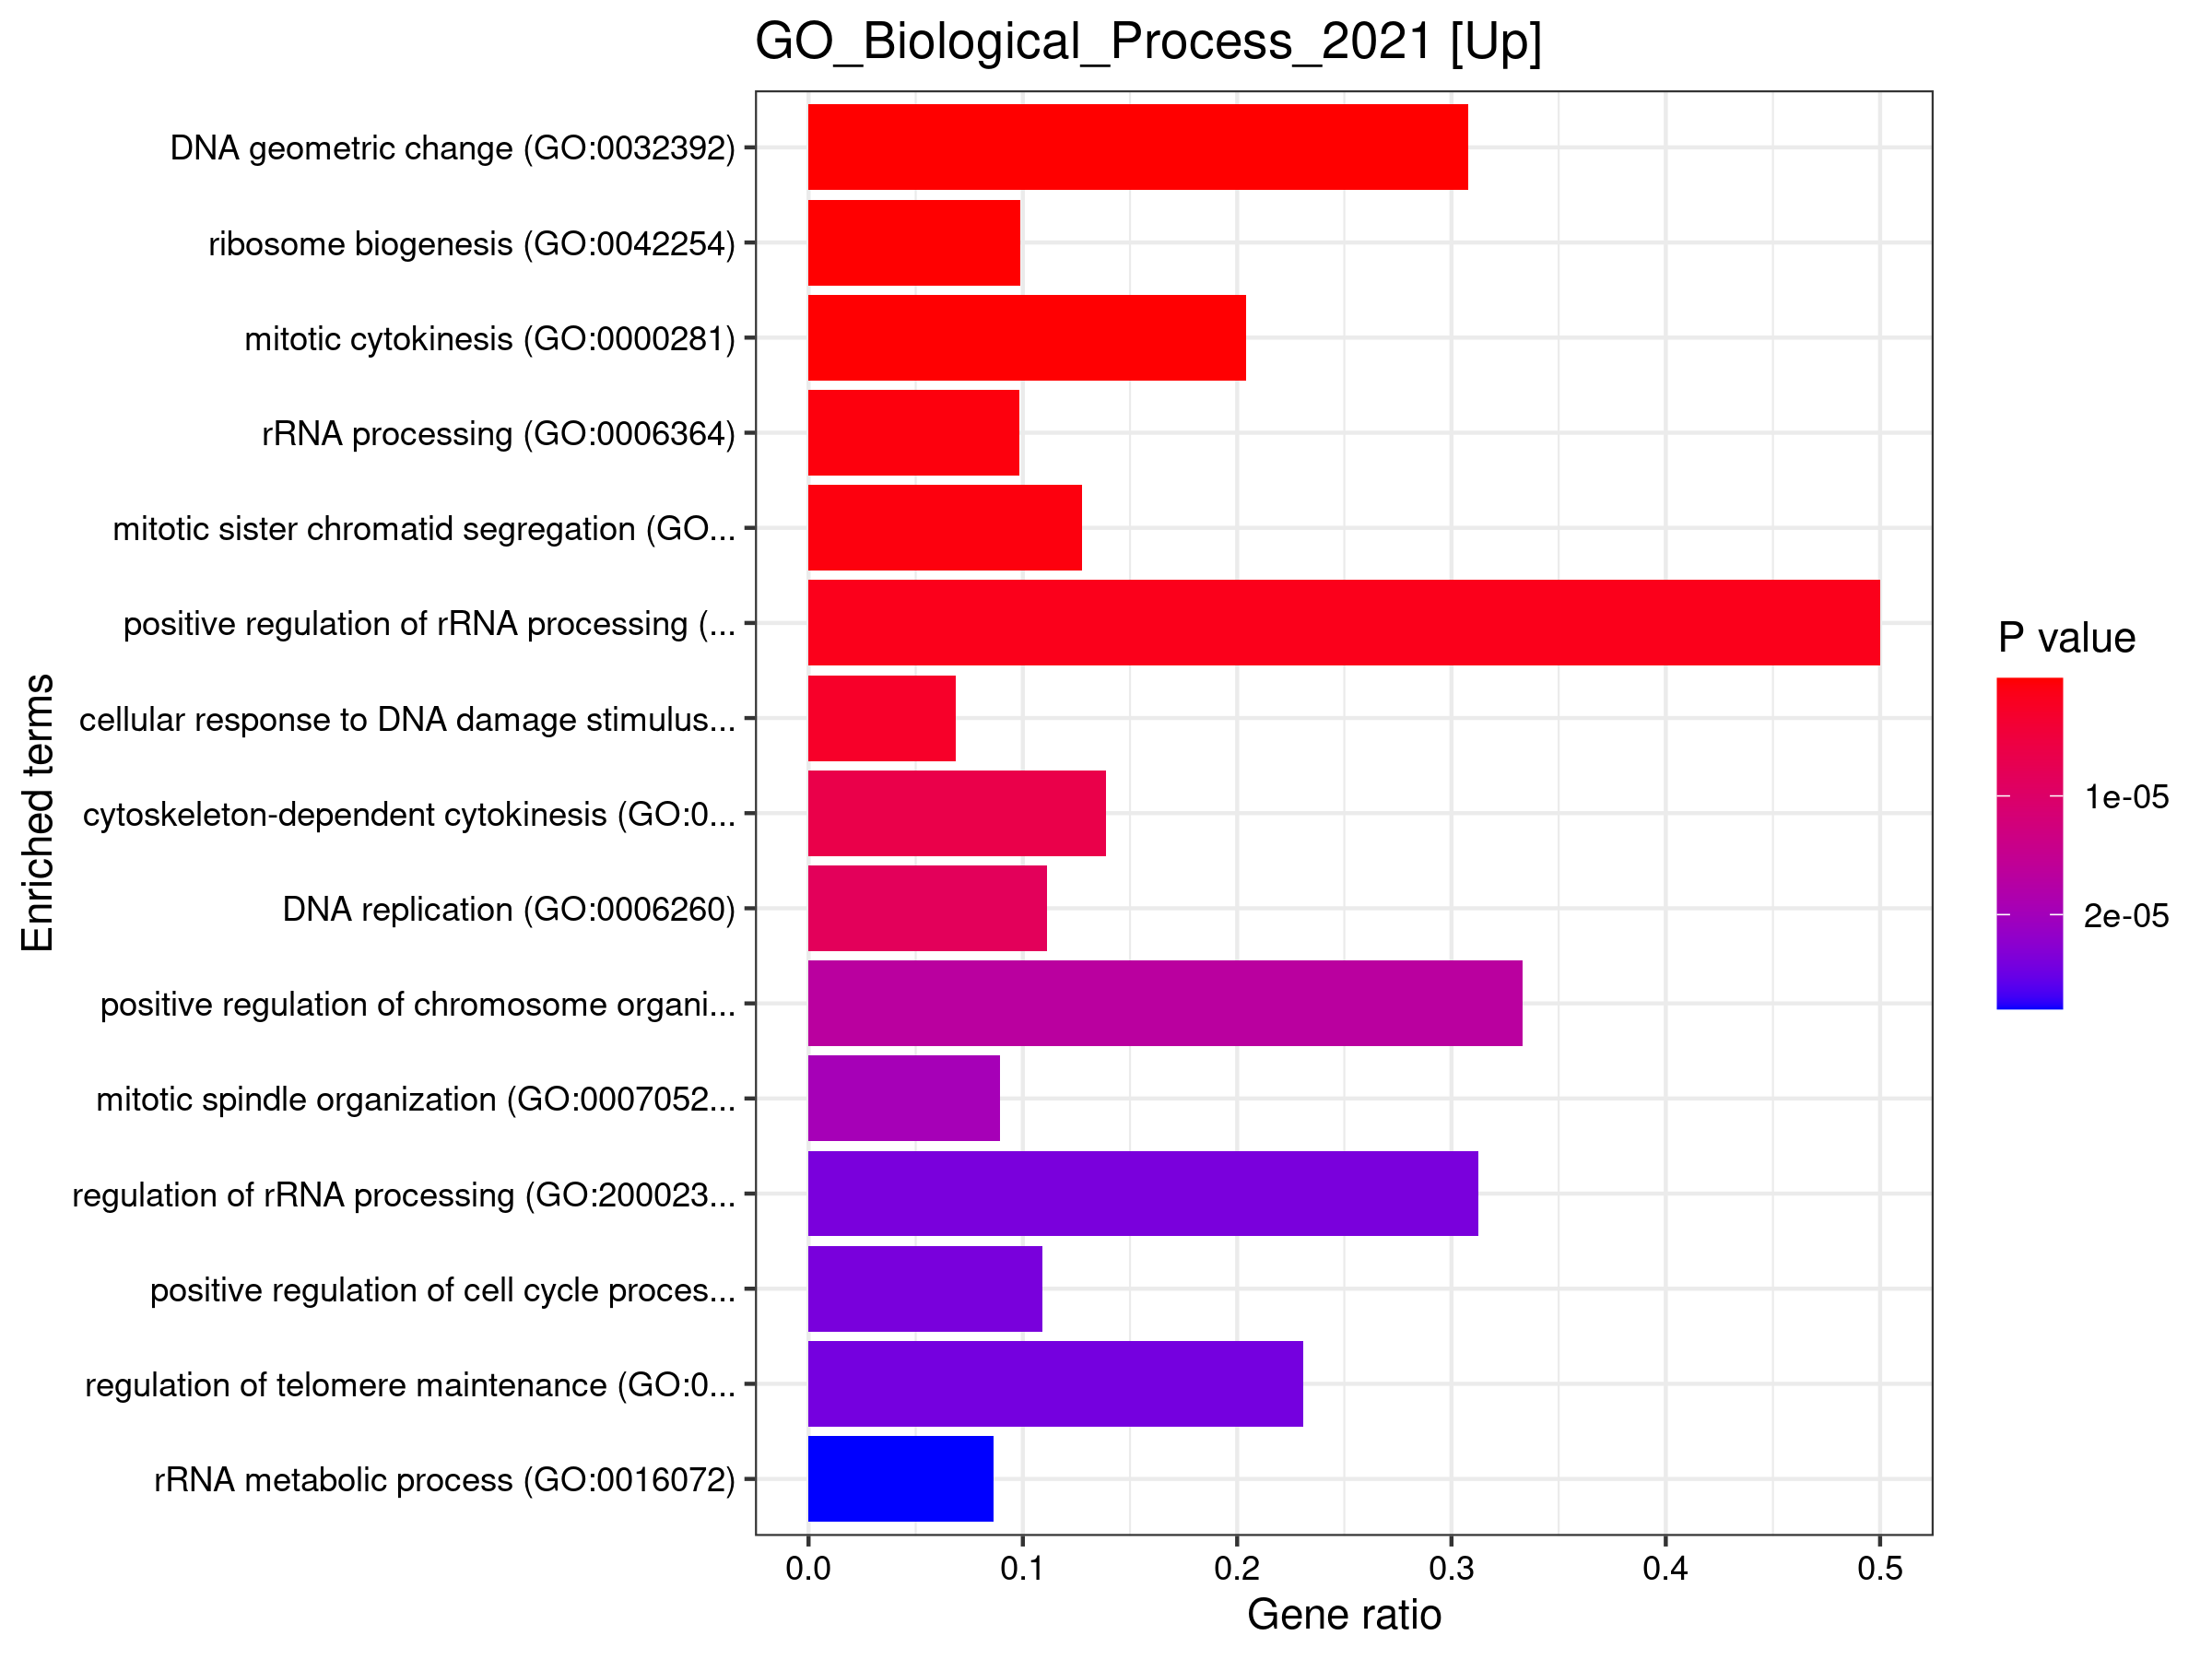

Values plotted in this chart, from the file beside it:
, Term, Overlap, P.value, Adjusted.P.value, Old.P.value, Old.Adjusted.P.value, Odds.Ratio, Combined.Score, Genes
1, DNA geometric change (GO:0032392), 8/26, 8.98551924150885e-08, 0.0001347, 0, 0, 18.9, 306.6, WRN;RAD50;DHX9;DDX1;DHX36;RECQL;ASCC3;NB…
2, ribosome biogenesis (GO:0042254), 19/192, 1.32457951816442e-07, 0.0001347, 0, 0, 4.746, 75.16, LTV1;NOP58;DIS3;KRR1;WDR3;HEATR1;DDX10;W…
3, mitotic cytokinesis (GO:0000281), 10/49, 1.5908742941128e-07, 0.0001347, 0, 0, 10.94, 171.2, USP8;ANLN;ROCK1;ROCK2;NUSAP1;CKAP2;KIF23…
4, rRNA processing (GO:0006364), 17/173, 6.69132300672782e-07, 0.000373, 0, 0, 4.692, 66.71, NOP58;DIS3;KRR1;WDR3;HEATR1;DDX10;WDR75;…
5, mitotic sister chromatid segregation (GO…, 13/102, 7.34237481649212e-07, 0.000373, 0, 0, 6.256, 88.36, NCAPG;KIF23;SMC4;SMC2;TTN;CENPE;KIF18A;N…
6, positive regulation of rRNA processing (…, 5/10, 1.55421145749332e-06, 0.0006579, 0, 0, 42.27, 565.3, HEATR1;WDR75;RIOK2;RIOK1;WDR43
7, cellular response to DNA damage stimulus…, 24/350, 2.81119853473299e-06, 0.00102, 0, 0, 3.192, 40.8, TOP2A;USP47;USP16;MCM8;BOD1L1;RECQL;SMC5…
8, cytoskeleton-dependent cytokinesis (GO:0…, 10/72, 6.42685018846342e-06, 0.002041, 0, 0, 6.872, 82.15, USP8;ANLN;ROCK1;ROCK2;NUSAP1;CKAP2;KIF23…
9, DNA replication (GO:0006260), 12/108, 8.37404030183442e-06, 0.002363, 0, 0, 5.34, 62.42, FAM111B;WRN;RAD50;RFC1;MCM8;CHEK1;CDK1;R…
10, positive regulation of chromosome organi…, 5/15, 1.68118075253433e-05, 0.00427, 0, 0, 21.13, 232.3, RAD50;ATRX;DHX36;NBN;GNL3
11, mitotic spindle organization (GO:0007052…, 14/157, 1.96571677538605e-05, 0.004407, 0, 0, 4.191, 45.41, RANBP2;CENPU;KIF23;KNL1;KIF11;SMC3;CKAP5…
12, regulation of rRNA processing (GO:200023…, 5/16, 2.3985265288504e-05, 0.004407, 0, 0, 19.21, 204.3, HEATR1;WDR75;RIOK2;RIOK1;WDR43
13, positive regulation of cell cycle proces…, 11/101, 2.40083396626457e-05, 0.004407, 0, 0, 5.211, 55.43, GEN1;PLK4;CEP295;TPR;ATRX;NUSAP1;PHIP;KI…
14, regulation of telomere maintenance (GO:0…, 6/26, 2.42909174272192e-05, 0.004407, 0, 0, 12.7, 134.9, SMG1;RAD50;DHX36;ATRX;NBN;GNL3
15, rRNA metabolic process (GO:0016072), 14/162, 2.79528809403253e-05, 0.004544, 0, 0, 4.048, 42.44, NOP58;DIS3;KRR1;WDR3;HEATR1;DDX10;WDR75;…
16, regulation of cell cycle G2/M phase tran…, 10/85, 2.86257671615592e-05, 0.004544, 0, 0, 5.677, 59.39, PLK4;TPX2;PCM1;HSP90AA1;CENPF;AKAP9;CDK1…
17, mitotic chromosome condensation (GO:0007…, 6/27, 3.06188704030499e-05, 0.004575, 0, 0, 12.09, 125.7, NUSAP1;CDK1;NCAPG;SMC4;SMC2;TTN
18, regulation of mitotic cell cycle phase t…, 15/188, 3.73018743215441e-05, 0.005264, 0, 0, 3.714, 37.87, PLK4;HSP90AA1;CCP110;CKAP5;ANLN;TPX2;CEN…
19, regulation of G2/M transition of mitotic…, 13/149, 4.86425229084441e-05, 0.006503, 0, 0, 4.084, 40.56, PLK4;USP47;HSP90AA1;CCP110;CKAP5;TPX2;PC…
20, chromosome condensation (GO:0030261), 7/45, 7.61927755424277e-05, 0.009676, 0, 0, 7.807, 74.03, TOP2A;NUSAP1;CDK1;NCAPG;SMC4;SMC2;TTN
21, regulation of intracellular protein tran…, 6/32, 8.49102852410466e-05, 0.009782, 0, 0, 9.765, 91.54, PCM1;ICE1;TPR;GCC2;KIF20B;CEP290
22, transmembrane receptor protein tyrosine …, 23/404, 8.55355767156698e-05, 0.009782, 0, 0, 2.604, 24.39, EPHA4;HSP90AA1;ANGPT2;ROCK1;ROCK2;FRS2;I…
23, double-strand break repair via homologou…, 10/97, 8.97068467863999e-05, 0.009782, 0, 0, 4.891, 45.58, GEN1;NIPBL;WRN;RAD50;MCM8;RECQL;RBBP8;SM…
24, recombinational repair (GO:0000725), 9/79, 9.24296901356421e-05, 0.009782, 0, 0, 5.464, 50.75, GEN1;WRN;RAD50;MCM8;RECQL;RBBP8;SMC5;SMC…
25, DNA metabolic process (GO:0006259), 18/277, 9.76356664419309e-05, 0.009836, 0, 0, 2.983, 27.55, TOP2A;GEN1;TOP2B;RFC1;MCM8;RECQL;DDX21;N…
26, mitotic G2 DNA damage checkpoint signali…, 6/33, 0.0001017, 0.009836, 0, 0, 9.403, 86.44, TAOK3;CHEK1;CDK1;BRCC3;NBN;TOPBP1
27, positive regulation of DNA metabolic pro…, 8/63, 0.0001046, 0.009836, 0, 0, 6.172, 56.58, WRN;RAD50;DHX9;ATRX;DHX36;NBN;BRCC3;GNL3
28, maturation of SSU-rRNA (GO:0030490), 6/35, 0.0001433, 0.013, 0, 0, 8.753, 77.47, WDR3;HEATR1;RIOK2;SRFBP1;RIOK1;DDX52
29, regulation of mRNA processing (GO:005068…, 6/36, 0.0001687, 0.01454, 0, 0, 8.461, 73.51, SLTM;DHX9;CWC22;LARP7;IWS1;SRPK1
30, DNA duplex unwinding (GO:0032508), 7/51, 0.0001723, 0.01454, 0, 0, 6.74, 58.41, WRN;RAD50;DHX9;DDX1;RECQL;NBN;ASCC3
31, regulation of mRNA metabolic process (GO…, 4/13, 0.0001775, 0.01454, 0, 0, 18.74, 161.9, SLTM;DHX9;IWS1;SRPK1
32, regulation of cell cycle process (GO:001…, 10/106, 0.0001886, 0.01493, 0, 0, 4.43, 37.99, PLK4;CHEK1;CCP110;TXLNG;PRPF40A;KIF20A;K…
33, centromere complex assembly (GO:0034508), 6/37, 0.0001974, 0.01493, 0, 0, 8.188, 69.85, CENPU;CENPE;CENPF;MIS18BP1;KNL1;DLGAP5
34, positive regulation of protein transport…, 8/69, 0.0001998, 0.01493, 0, 0, 5.564, 47.39, PCM1;ICE1;TPR;IGF1;DNM1L;KIF20B;CEP290;T…
35, microtubule cytoskeleton organization in…, 11/128, 0.0002094, 0.01519, 0, 0, 4.003, 33.91, RANBP2;CENPU;CENPE;KIF18A;CENPF;NUSAP1;K…
36, ncRNA processing (GO:0034470), 14/201, 0.000282, 0.0199, 0, 0, 3.197, 26.13, NOP58;TUT7;DIS3;KRR1;WDR3;HEATR1;DDX10;W…
37, ribosomal small subunit biogenesis (GO:0…, 6/40, 0.0003072, 0.02109, 0, 0, 7.464, 60.37, LTV1;WDR3;RIOK2;SRFBP1;RIOK1;DDX52
38, mitotic nuclear division (GO:0140014), 8/74, 0.0003254, 0.02126, 0, 0, 5.141, 41.28, EPS8;TPX2;KIF18A;STAG2;NUSAP1;KIF11;SMC3…
39, mitotic recombination (GO:0006312), 4/15, 0.0003265, 0.02126, 0, 0, 15.33, 123.1, GEN1;RAD50;SMC5;SMC6
40, ciliary basal body-plasma membrane docki…, 9/95, 0.0003801, 0.02413, 0, 0, 4.444, 34.99, PLK4;AHI1;PCM1;HSP90AA1;AKAP9;CDK1;CCP11…
41, regulation of myosin-light-chain-phospha…, 3/7, 0.0004128, 0.02438, 0, 0, 31.57, 246, PPP1R12A;ROCK1;ROCK2
42, G-quadruplex DNA unwinding (GO:0044806), 3/7, 0.0004128, 0.02438, 0, 0, 31.57, 246, WRN;DHX9;DHX36
43, protein localization to cytoplasmic stre…, 3/7, 0.0004128, 0.02438, 0, 0, 31.57, 246, DDX3X;DHX9;DDX1
44, double-strand break repair (GO:0006302), 12/164, 0.0004862, 0.02807, 0, 0, 3.363, 25.65, GEN1;SETX;WRN;RAD50;MCM8;DDX1;RECQL;RBBP…
45, mitotic G2/M transition checkpoint (GO:0…, 6/45, 0.0005908, 0.03262, 0, 0, 6.506, 48.36, TAOK3;CHEK1;CDK1;BRCC3;NBN;TOPBP1
46, positive regulation of RNA metabolic pro…, 6/45, 0.0005908, 0.03262, 0, 0, 6.506, 48.36, SETX;HEATR1;WDR75;RIOK2;RIOK1;WDR43
47, RNA secondary structure unwinding (GO:00…, 3/8, 0.000649, 0.03508, 0, 0, 25.25, 185.3, DDX3X;DHX9;DHX36
48, DNA repair (GO:0006281), 17/298, 0.0006838, 0.03618, 0, 0, 2.588, 18.86, FANCI;USP47;ERCC6L2;DDX1;RECQL;BRCC3;SET…
49, positive regulation of telomere maintena…, 5/32, 0.0008127, 0.04213, 0, 0, 7.819, 55.63, RAD50;DHX36;ATRX;NBN;GNL3
50, endomembrane system organization (GO:001…, 13/199, 0.0008411, 0.04273, 0, 0, 2.978, 21.09, USP8;LRRK2;DNAJC13;HOOK3;LYSMD3;SYNE1;AR…
51, cytoplasmic translational initiation (GO…, 4/19, 0.0008608, 0.04285, 0, 0, 11.24, 79.34, EIF5;DHX29;EIF2S2;EIF3A
52, DNA-dependent DNA replication (GO:000626…, 10/129, 0.000906, 0.04285, 0, 0, 3.57, 25.01, WRN;RFC1;MCM8;PSME4;RECQL;PSMD1;DDX21;TO…
53, positive regulation of Wnt signaling pat…, 11/153, 0.0009549, 0.04285, 0, 0, 3.294, 22.91, USP8;USP47;DDX3X;LRRK2;PSME4;UBR5;USP34;…
54, regulation of endothelial cell developme…, 3/9, 0.0009567, 0.04285, 0, 0, 21.04, 146.3, PPP1R12A;ROCK1;ROCK2
55, DNA topological change (GO:0006265), 3/9, 0.0009567, 0.04285, 0, 0, 21.04, 146.3, TOP2A;TOP2B;TOP1
56, kinetochore assembly (GO:0051382), 3/9, 0.0009567, 0.04285, 0, 0, 21.04, 146.3, CENPE;CENPF;DLGAP5
57, Golgi organization (GO:0007030), 10/130, 0.0009615, 0.04285, 0, 0, 3.54, 24.59, ARHGAP21;GOLGA5;GOLGB1;LRRK2;CDK1;TRIP11…
58, positive regulation of protein localizat…, 7/68, 0.001027, 0.04498, 0, 0, 4.858, 33.43, TPR;UBR5;CDK1;LARP7;ECT2;CCT5;IPO5
59, positive regulation of interferon-alpha …, 4/20, 0.001056, 0.04548, 0, 0, 10.54, 72.22, DDX3X;DHX9;DHX36;HSPD1
60, sister chromatid segregation (GO:0000819…, 5/34, 0.001081, 0.04575, 0, 0, 7.279, 49.71, TOP2A;TOP2B;KIF18A;NUSAP1;SMC4
... 2,480 more rows
